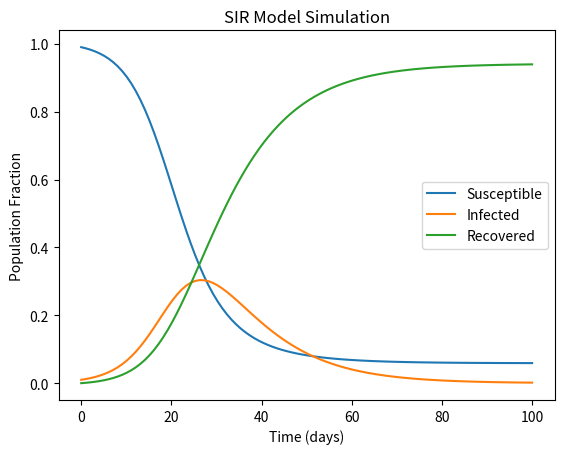

This figure's Python source:
import matplotlib.pyplot as plt
import numpy as np
from scipy.integrate import odeint

def sir_model(y, t, beta, gamma):
    S,I,R=y
    dSdt = -beta *S*I
    dIdt= beta *S*I - gamma*I
    dRdt = gamma*I
    return [dSdt,dIdt,dRdt]

S0 = .99
I0 = 0.01
R0 = 0.0

initial_cond= [S0,I0,R0]

t = np.linspace(0,100,100)
beta = 0.3
gamma = 0.1

solution = odeint(sir_model, initial_cond, t, args=(beta,gamma))
S, I, R = solution.T


plt.plot(t, S, label="Susceptible")
plt.plot(t, I, label="Infected")
plt.plot(t, R, label="Recovered")
plt.xlabel("Time (days)")
plt.ylabel("Population Fraction")
plt.legend()
plt.title("SIR Model Simulation")
plt.show()